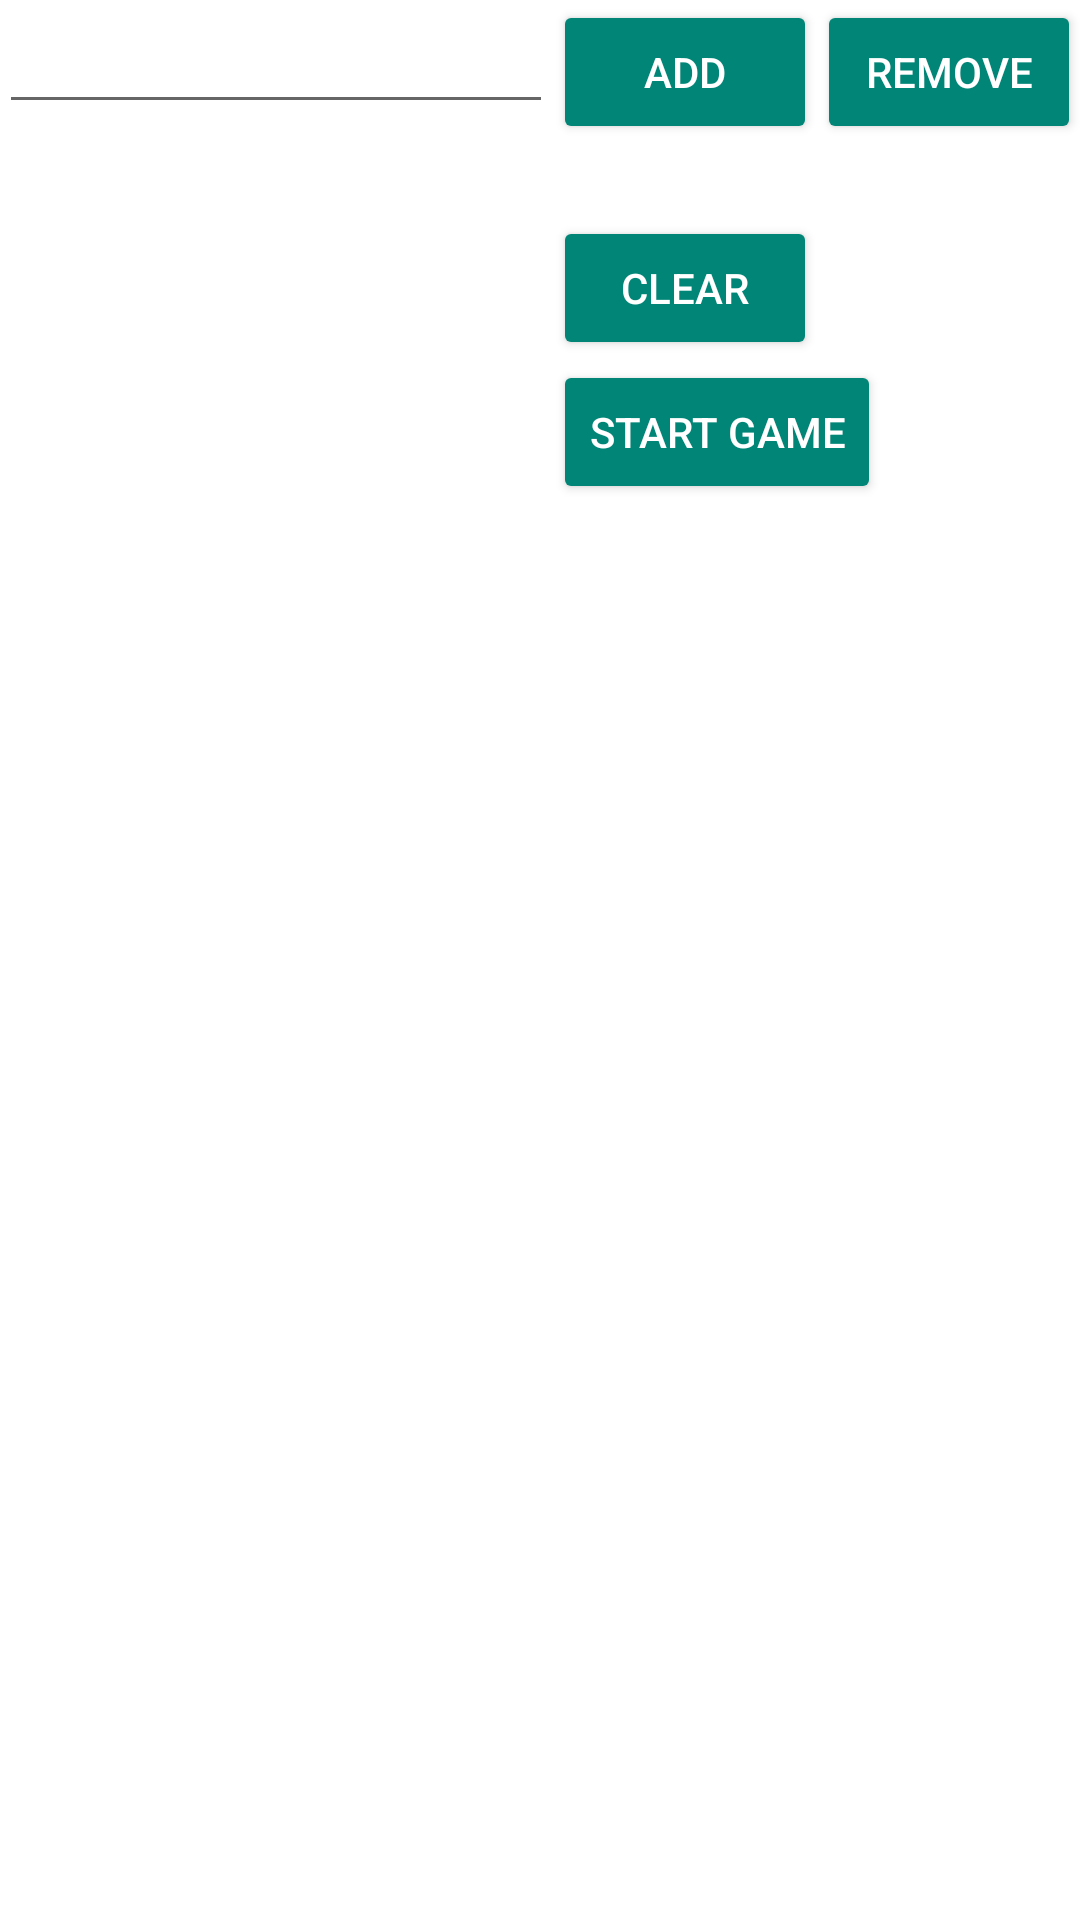

Here is an Android app screen rendered from its layout file. Give the layout XML and the strings, colors and styles it references.
<!-- AndroidManifest.xml: application theme AppTheme -->
<!-- res/layout/activity_game_setup.xml -->
<RelativeLayout xmlns:android="http://schemas.android.com/apk/res/android"
                xmlns:tools="http://schemas.android.com/tools"
                android:layout_width="match_parent"
                android:layout_height="match_parent"
                android:paddingLeft="@dimen/activity_horizontal_margin"
                android:paddingRight="@dimen/activity_horizontal_margin"
                android:paddingTop="@dimen/activity_vertical_margin"
                android:paddingBottom="@dimen/activity_vertical_margin"
                tools:context="com.example.james.ultimatescrabbleapp.GameSetupActivity">

    <Button
        android:layout_width="wrap_content"
        android:layout_height="wrap_content"
        android:text="Add"
        android:id="@+id/btnAddPlayer"
        android:onClick="onClick"
        android:layout_alignParentTop="true"
        android:layout_toLeftOf="@+id/btnRemovePlayer"
        android:layout_toStartOf="@+id/btnRemovePlayer"
        style="@style/Widget.AppCompat.Button.Colored" />

    <EditText
        android:layout_width="wrap_content"
        android:layout_height="wrap_content"
        android:id="@+id/txtPlayerName"
        android:layout_alignTop="@+id/btnAddPlayer"
        android:layout_alignParentLeft="true"
        android:layout_alignParentStart="true"
        android:layout_toLeftOf="@+id/btnAddPlayer"
        android:layout_toStartOf="@+id/btnAddPlayer"/>

    <ListView
        android:layout_width="wrap_content"
        android:layout_height="wrap_content"
        android:id="@+id/listPlayer"
        android:layout_below="@+id/btnAddPlayer"
        android:layout_alignParentLeft="true"
        android:layout_alignParentStart="true"
        android:layout_marginTop="24dp"
        tools:listitem="@android:layout/simple_list_item_1"
        android:layout_alignRight="@+id/txtPlayerName"
        android:layout_alignEnd="@+id/txtPlayerName"/>

    <Button
        android:layout_width="wrap_content"
        android:layout_height="wrap_content"
        android:text="Remove"
        android:id="@+id/btnRemovePlayer"
        android:onClick="onClick"
        android:layout_above="@+id/listPlayer"
        android:layout_alignParentRight="true"
        android:layout_alignParentEnd="true"
        style="@style/Widget.AppCompat.Button.Colored" />

    <Button
        android:layout_width="wrap_content"
        android:layout_height="wrap_content"
        android:text="Clear"
        android:id="@+id/btnClear"
        android:onClick="onClick"
        android:layout_alignTop="@+id/listPlayer"
        android:layout_alignLeft="@+id/btnAddPlayer"
        android:layout_alignStart="@+id/btnAddPlayer"
        style="@style/Widget.AppCompat.Button.Colored" />

    <Button
        android:layout_width="wrap_content"
        android:layout_height="wrap_content"
        android:text="Start Game"
        android:id="@+id/btnStartGame"
        android:layout_below="@+id/btnClear"
        android:layout_alignLeft="@+id/btnClear"
        android:layout_alignStart="@+id/btnClear"
        android:onClick="onClick"
        style="@style/Widget.AppCompat.Button.Colored" />
</RelativeLayout>
<!-- resources referenced by this layout -->
<resources>
  <style name="AppTheme" parent="Theme.AppCompat.Light.DarkActionBar">
          
          <item name="android:colorBackground">@android:color/background_light</item>
      </style>
</resources>
